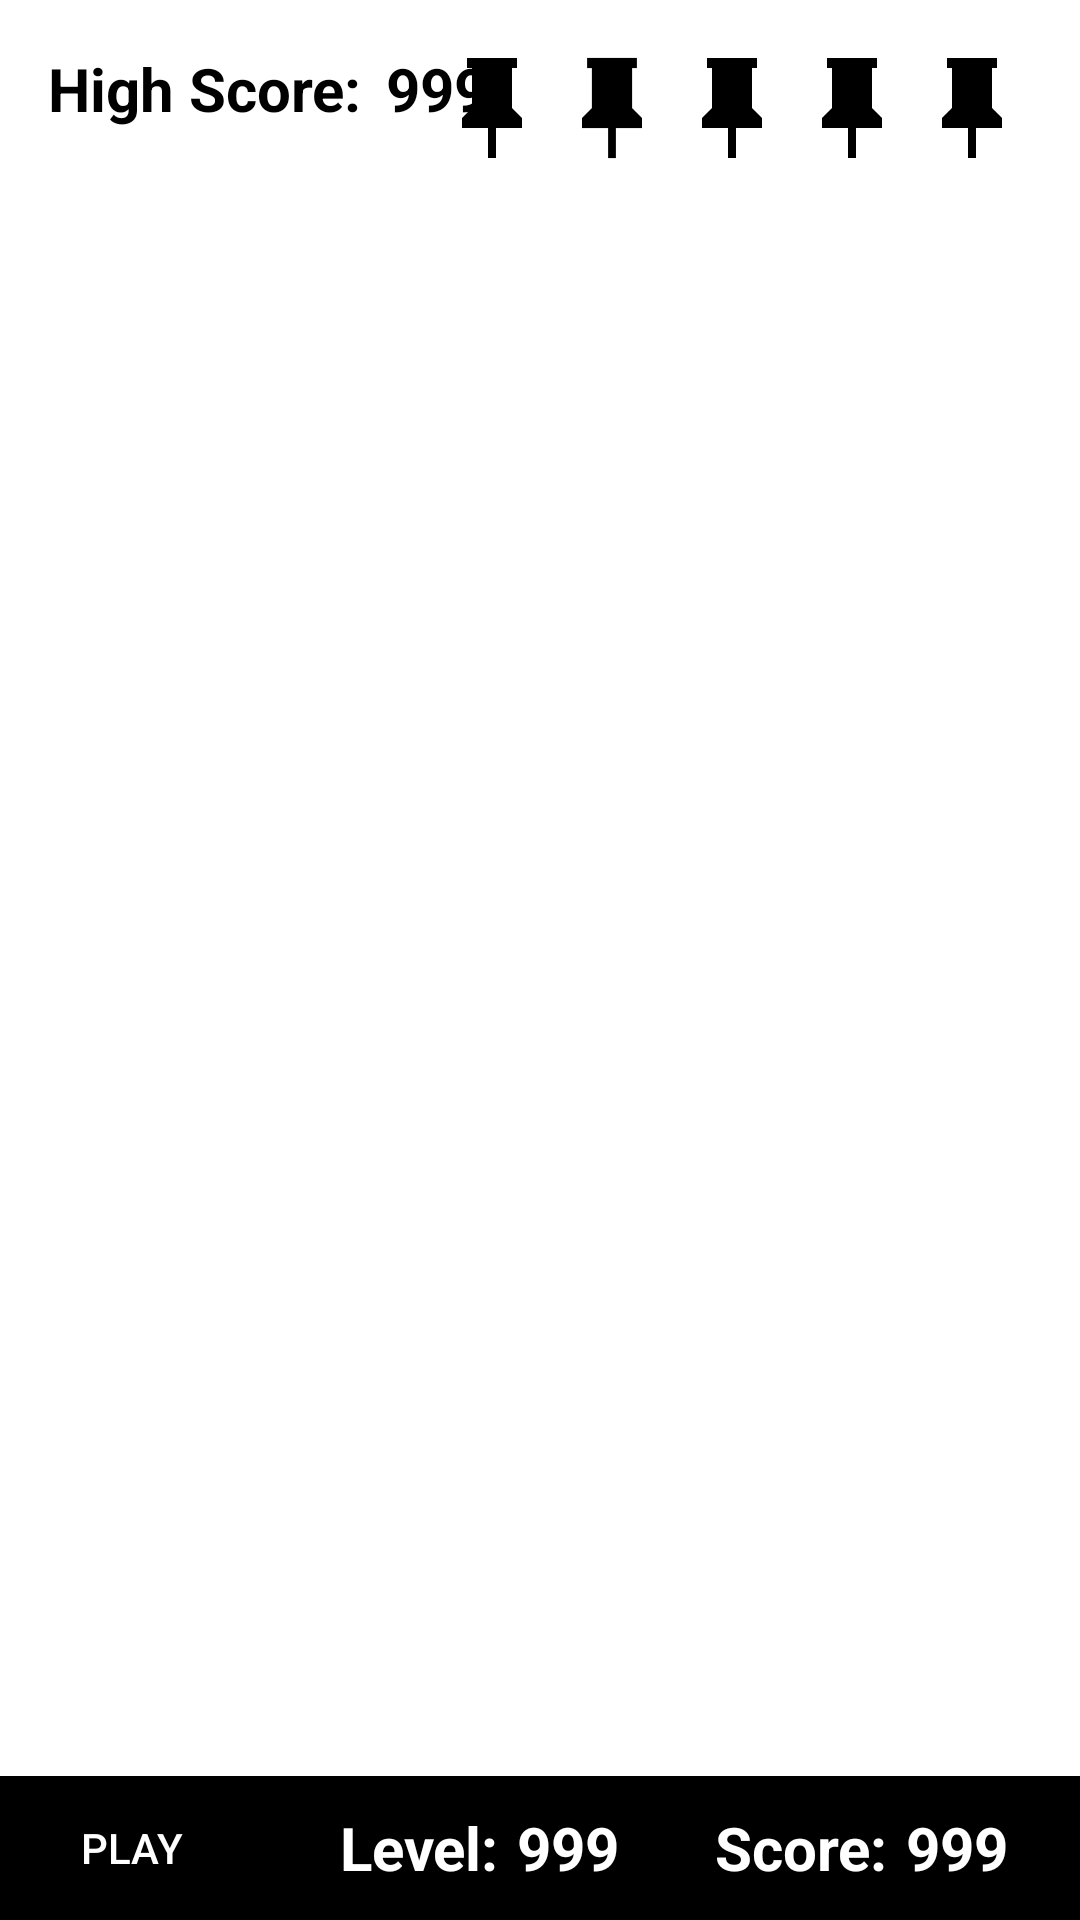

Produce the Android XML layout that renders to this screen, including the resource entries it uses.
<!-- AndroidManifest.xml: activity theme FullScreenTheme -->
<!-- res/layout/activity_main.xml -->
<?xml version="1.0" encoding="utf-8"?>
<RelativeLayout
    xmlns:android="http://schemas.android.com/apk/res/android"
    xmlns:tools="http://schemas.android.com/tools"
    xmlns:app="http://schemas.android.com/apk/res-auto"
    android:layout_width="match_parent"
    android:layout_height="match_parent"
    tools:context=".MainActivity">

    <FrameLayout
        android:id="@+id/content_view"
        android:layout_width="match_parent"
        android:layout_height="match_parent"/>

    <LinearLayout
        android:layout_width="wrap_content"
        android:layout_height="wrap_content"
        android:layout_alignParentStart="true"
        android:layout_alignParentTop="true"
        android:layout_marginEnd="16dp"
        android:layout_marginTop="16dp"
        android:orientation="horizontal">

        <TextView
            android:layout_width="wrap_content"
            android:layout_height="wrap_content"
            android:layout_marginLeft="16dp"
            android:text="@string/high_score"
            android:textSize="20sp"
            android:textColor="@color/black"
            android:textStyle="bold"/>

        <TextView
            android:id="@+id/high_score_display"
            android:layout_width="40dp"
            android:layout_height="wrap_content"
            android:layout_marginLeft="8dp"
            android:text="999"
            android:textSize="20sp"
            android:textColor="@color/black"
            android:textStyle="bold" />

    </LinearLayout>

    <LinearLayout
        android:layout_width="wrap_content"
        android:layout_height="wrap_content"
        android:layout_alignParentEnd="true"
        android:layout_alignParentTop="true"
        android:layout_marginEnd="16dp"
        android:layout_marginTop="16dp"
        android:orientation="horizontal">

        <ImageView
            android:id="@+id/pushpin1"
            android:layout_width="40dp"
            android:layout_height="40dp"
            android:contentDescription="@string/popping_pin"
            android:src="@drawable/pin"
            app:tint="@color/pinColor"/>

        <ImageView
            android:id="@+id/pushpin2"
            android:layout_width="40dp"
            android:layout_height="40dp"
            android:contentDescription="@string/popping_pin"
            android:src="@drawable/pin"
            app:tint="@color/pinColor"/>

        <ImageView
            android:id="@+id/pushpin3"
            android:layout_width="40dp"
            android:layout_height="40dp"
            android:contentDescription="@string/popping_pin"
            android:src="@drawable/pin"
            app:tint="@color/pinColor"/>

        <ImageView
            android:id="@+id/pushpin4"
            android:layout_width="40dp"
            android:layout_height="40dp"
            android:contentDescription="@string/popping_pin"
            android:src="@drawable/pin"
            app:tint="@color/pinColor"/>

        <ImageView
            android:id="@+id/pushpin5"
            android:layout_width="40dp"
            android:layout_height="40dp"
            android:contentDescription="@string/popping_pin"
            android:src="@drawable/pin"
            app:tint="@color/pinColor"/>

    </LinearLayout>

    <RelativeLayout
        android:layout_width="match_parent"
        android:layout_height="wrap_content"
        android:layout_alignParentBottom="true"
        android:background="@color/black">

        <Button
            android:id="@+id/go_button"
            style="?android:borderlessButtonStyle"
            android:layout_width="wrap_content"
            android:layout_height="wrap_content"
            android:layout_alignParentStart="true"
            android:layout_centerVertical="true"
            android:text="@string/play_game"
            android:textColor="@color/white"
            android:layout_alignParentLeft="true"/>

        <LinearLayout
            android:id="@+id/status_display"
            android:layout_width="wrap_content"
            android:layout_height="wrap_content"
            android:layout_alignParentEnd="true"
            android:layout_centerVertical="true"
            android:layout_marginEnd="8dp"
            android:orientation="horizontal"
            tools:ignore="RelativeOverlap">

            <TextView
                android:layout_width="wrap_content"
                android:layout_height="wrap_content"
                android:text="@string/level_label"
                android:textSize="20sp"
                android:textStyle="bold"
                android:textColor="@color/white"
                tools:ignore="RelativeOverlap"/>

            <TextView
                android:id="@+id/level_display"
                android:layout_width="40dp"
                android:layout_height="wrap_content"
                android:layout_marginEnd="32dp"
                android:gravity="end"
                android:text="@string/maxNumber"
                android:textColor="@color/white"
                android:textSize="20sp"
                android:textStyle="bold"/>

            <TextView
                android:id="@+id/score_label"
                android:layout_width="wrap_content"
                android:layout_height="wrap_content"
                android:text="@string/score_label"
                android:textSize="20sp"
                android:textStyle="bold"
                android:textColor="@color/white"
                tools:ignore="RelativeOverlap"/>

            <TextView
                android:id="@+id/score_display"
                android:layout_width="40dp"
                android:layout_height="wrap_content"
                android:layout_marginEnd="16dp"
                android:gravity="end"
                android:text="@string/maxNumber"
                android:textSize="20sp"
                android:textColor="@color/white"
                android:textStyle="bold"/>
        </LinearLayout>
    </RelativeLayout>
  </RelativeLayout>
<!-- resources referenced by this layout -->
<resources>
  <color name="black">#FF000000</color>
  <color name="pinColor">@color/black</color>
  <color name="white">#FFFFFFFF</color>
  <!-- drawable pin (drawable) -->
  <?xml version="1.0" encoding="utf-8"?>
  <vector xmlns:android="http://schemas.android.com/apk/res/android"
      android:height="24dp"
      android:width="24dp"
      android:viewportWidth="24"
      android:viewportHeight="24">
      <path android:fillColor="#000" android:pathData="M16,
  12V4H17V2H7V4H8V12L6, 14V16H11.2V22H12.8V16H18V14L16,12Z"/>
  </vector>
  <string name="high_score">High Score:</string>
  <string name="level_label">Level:</string>
  <string name="maxNumber">999</string>
  <string name="play_game">Play</string>
  <string name="popping_pin">Popping Pin</string>
  <string name="score_label">Score:</string>
  <style name="FullScreenTheme" parent="Theme.PopBalloons">
          <item name="android:windowBackground">@android:color/white</item>
      </style>
  <style name="Theme.PopBalloons" parent="Theme.MaterialComponents.DayNight.DarkActionBar">
          
          <item name="colorPrimary">@color/purple_500</item>
          <item name="colorPrimaryVariant">@color/purple_700</item>
          <item name="colorOnPrimary">@color/white</item>
          
          <item name="colorSecondary">@color/teal_200</item>
          <item name="colorSecondaryVariant">@color/teal_700</item>
          <item name="colorOnSecondary">@color/black</item>
          
          <item name="android:statusBarColor" tools:targetApi="l">?attr/colorPrimaryVariant</item>
          
      </style>
  <color name="purple_500">#FF6200EE</color>
  <color name="purple_700">#FF3700B3</color>
  <color name="teal_200">#FF03DAC5</color>
  <color name="teal_700">#FF018786</color>
</resources>
